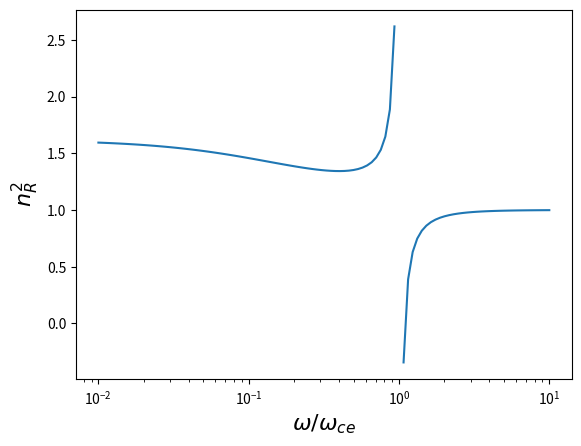

Recreate this plot in Python.
#-----------------------------------------------------------#
# code CMA diagram                                          #
# x-axis om_p/om or density                                 #
# y-axis om_c/om or magnetic field                          #
# [redacted]
#-----------------------------------------------------------#

import numpy as np
import matplotlib.pyplot as plt

#%%

# --------------------------------------------------------- #
# om_p --> plasma frequency = ((n0*e^2)/(eps0*m))^(1/2)
# om_c --> electron cyclotron frequency == (|q|*B)/m
# v_th --> thermal velocity == sqrt((2*K*T_e)/m) 
# v_s  --> sound speed in plasma == (gamma_e*K*T_e + gamma_i*K*T_i)
# OM_c --> ion cyclotron frequency == (|q|*B)/M
# om_h --> upper hybrid frequency == om_p^2 + om_c^2
# va   --> Alfven velocity == B/sqrt(mu_0*rho)
# --------------------------------------------------------- #

# --------------------------------------------------------- #
# --- electromagnetic electron waves --- #
# -- light waves
# B0 = 0 : om^2 = om_p^2 + k^2*c^2
# -- O waves
# k _|_ B0, E1 || B0 : (c^2*k^2)/om^2 = 1 - om_p^2/om^2
# -- X wave
# k _|_ B0, E1 _|_ B0 : (c^2*k^2)/om^2 = 1 - (om_p^2/om^2)*((om^2 - om_p^2)/(om^2 - om_h^2))
# -- R wave (whistler mode)
# k || B0 : (c^2*k^2)/om^2 = 1 - (om_p^2/om^2)/(1 - (om_c^2/om^2))
# -- L wave
# k || B0 : (c^2*k^2)/om^2 = 1 - (om_p^2/om^2)/(1 + (om_c^2/om^2))
# --------------------------------------------------------- #

# --------------------------------------------------------- #
# --- electromagnetic ion waves --- #
# -- Alfven wave
# k || B0 : om^2 = k^2*va^2
# -- Magnetosonic wave
# k _|_ B0 : om^2/k^2 = c^2*((v_s^2 + va^2)/(c^2 + va^2))
# --------------------------------------------------------- #

#-- magnetic field of 1T
B0 = 1.

#-- assume mi/me = 5
me = 9.11e-31
mi = 5.*me
#freq = 51.0e6
#om = 2.*np.pi*freq

#-- constants
eps0 = 8.85e-12
q_e = -1.602e-19
q_i = abs(q_e)
sign_e = q_e / abs(q_e)
sign_i = q_i / abs(q_i)

#-- assume Ni=Ne=N
N = 1.0e18
alpha = 3.
#N = alpha*eps0*(B0**2.)/(me)

#-- plasma frequencies (assume ion has charge +e)
om_pe = np.sqrt((N*abs(q_e)**2)/(eps0*me))
om_pi = np.sqrt((N*abs(q_i)**2)/(eps0*mi))

#-- cycloctron frequencies
om_ce = abs(q_e)*B0/me
om_ci = abs(q_i)*B0/mi

#-- frequency values
fact = np.logspace(-2,1, 100)
#fact += 0.1*np.min(fact)
om = fact*om_ce

#-- solve dispersion relation n^2
ns_R = 1.0 - ((om_pi**2)/(om*(om + om_ci))) - ((om_pe**2)/(om*(om - om_ce)))

S = 1.0 - ((om_pe**2.)/(om**2. - om_ce**2.)) - ((om_pi**2.)/(om**2. - om_ci**2.))
D = ((sign_e*om_ce*(om_pe**2.))/(om*(om**2. - om_ce**2.))) + ((sign_i*om_ci*(om_ce**2))/(om*(om**2. - om_ci**2.)))
P = 1.0 - ((om_pe**2. / om**2.) + (om_pi**2. / om**2.))
R = 1.0 - (((om_pe**2.)/(om*(om + sign_e*om_ce))) + ((om_pi**2.)/(om*(om + sign_i*om_ci))))
L = 1.0 - (((om_pe**2.)/(om*(om - sign_e*om_ce))) + ((om_pi**2.)/(om*(om - sign_i*om_ci))))

theta = 0.

A = S*np.sin(theta)**2. + P*np.cos(theta)**2.
B = R*L*np.sin(theta)**2. + P*S*(1.0 + np.cos(theta)**2.)
C = P*R*L
#F = np.sqrt(((R*L - P*S)**2.)*np.sin(theta)**4. + 4.*P**2.*D**2.*np.cos(theta)**2.)
F = np.sqrt(B**2. - 4.*A*C)

ns = (B + F) / (2.*A)

plt.figure(1)
plt.plot(om/om_ce, ns_R)
plt.xlabel('${\omega}/{\omega_{ce}}$', size=16)
plt.ylabel('$n_R^2$', size=16)
plt.xscale('log')
plt.show(1)
